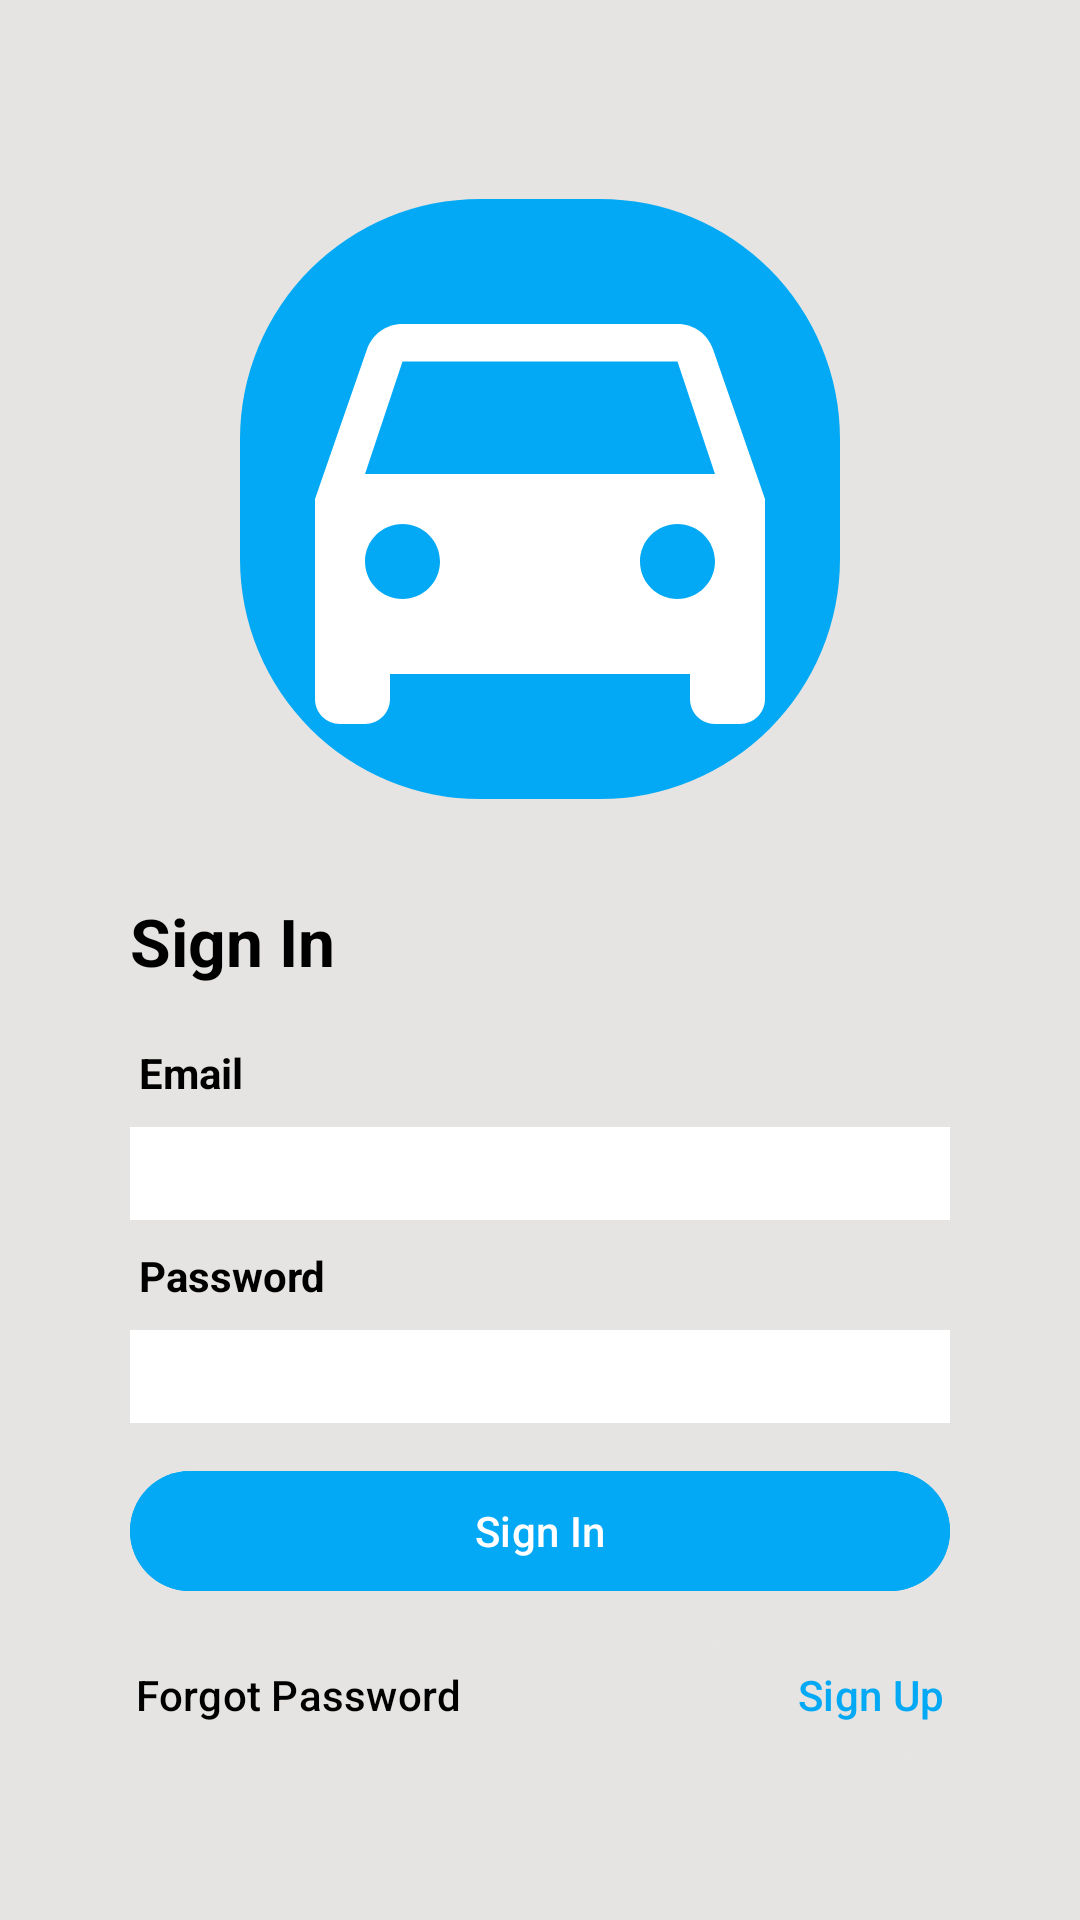

Reconstruct the res/layout file that produces this screen, plus the resources it refers to.
<!-- AndroidManifest.xml: activity theme Base.Theme.AutoTradeTale -->
<!-- res/layout/activity_main.xml -->
<?xml version="1.0" encoding="utf-8"?>
<androidx.constraintlayout.widget.ConstraintLayout xmlns:android="http://schemas.android.com/apk/res/android"
    xmlns:app="http://schemas.android.com/apk/res-auto"
    xmlns:tools="http://schemas.android.com/tools"
    android:layout_width="match_parent"
    android:layout_height="match_parent"
    tools:context=".MainActivity">

    <com.google.android.material.imageview.ShapeableImageView
        android:id="@+id/icon"
        android:layout_width="wrap_content"
        android:layout_height="wrap_content"
        android:background="#03A9F4"
        app:layout_constraintBottom_toTopOf="@+id/imageBottomGuideline"
        app:layout_constraintEnd_toEndOf="parent"
        app:layout_constraintStart_toStartOf="parent"
        app:layout_constraintTop_toTopOf="@+id/imageTopGuideline"
        app:shapeAppearanceOverlay="@style/ShapeAppearanceOverlay.App.CornerSize"
        app:srcCompat="@drawable/baseline_directions_car_24" />

    <TextView
        android:id="@+id/signInTextView"
        android:layout_width="wrap_content"
        android:layout_height="wrap_content"
        android:gravity="center_vertical"
        android:text="Sign In"
        android:textColor="#000000"
        android:textSize="22sp"
        android:textStyle="bold"
        app:layout_constraintBottom_toTopOf="@+id/signInBottomGuideline"
        app:layout_constraintEnd_toEndOf="parent"
        app:layout_constraintHorizontal_bias="0.0"
        app:layout_constraintStart_toStartOf="@+id/leftGuideline"
        app:layout_constraintTop_toBottomOf="@+id/imageBottomGuideline" />

    <TextView
        android:id="@+id/EmailTextView"
        android:layout_width="wrap_content"
        android:layout_height="wrap_content"
        android:padding="3dp"
        android:text="Email"
        android:textColor="#000000"
        android:textSize="14sp"
        android:textStyle="bold"
        app:layout_constraintBottom_toTopOf="@+id/inputEmail"
        app:layout_constraintEnd_toStartOf="@+id/rightGuideline"
        app:layout_constraintHorizontal_bias="0.0"
        app:layout_constraintStart_toStartOf="@+id/leftGuideline"
        app:layout_constraintTop_toBottomOf="@+id/signInBottomGuideline" />

    <EditText
        android:id="@+id/inputEmail"
        android:layout_width="0dp"
        android:layout_height="wrap_content"
        android:background="@color/white"
        android:ems="10"
        android:inputType="textEmailAddress"
        android:padding="2dp"
        android:textColor="#000000"
        android:textSize="20sp"
        app:layout_constraintBottom_toTopOf="@+id/passwordTextView"
        app:layout_constraintEnd_toEndOf="@+id/rightGuideline"
        app:layout_constraintHorizontal_bias="0.0"
        app:layout_constraintStart_toStartOf="@+id/leftGuideline"
        app:layout_constraintTop_toBottomOf="@+id/EmailTextView"
        app:layout_constraintVertical_bias="0.0" />

    <TextView
        android:id="@+id/passwordTextView"
        android:layout_width="wrap_content"
        android:layout_height="wrap_content"
        android:padding="3dp"
        android:text="Password"
        android:textColor="#000000"
        android:textSize="14sp"
        android:textStyle="bold"
        app:layout_constraintBottom_toTopOf="@+id/inputPassword"
        app:layout_constraintEnd_toStartOf="@+id/rightGuideline"
        app:layout_constraintHorizontal_bias="0.0"
        app:layout_constraintStart_toStartOf="@+id/leftGuideline"
        app:layout_constraintTop_toBottomOf="@id/inputEmail" />

    <EditText
        android:id="@+id/inputPassword"
        android:layout_width="0dp"
        android:layout_height="wrap_content"
        android:background="@color/white"
        android:ems="10"
        android:inputType="textPassword"
        android:padding="2dp"
        android:textColor="#000000"
        android:textSize="20sp"
        app:layout_constraintBottom_toTopOf="@+id/buttonAreaTopGuideLine"
        app:layout_constraintEnd_toEndOf="@+id/rightGuideline"
        app:layout_constraintHorizontal_bias="0.0"
        app:layout_constraintStart_toStartOf="@+id/leftGuideline"
        app:layout_constraintTop_toBottomOf="@+id/passwordTextView" />

    <androidx.constraintlayout.widget.Guideline
        android:id="@+id/leftGuideline"
        android:layout_width="wrap_content"
        android:layout_height="wrap_content"
        android:orientation="vertical"
        app:layout_constraintGuide_percent="0.12"
        app:layout_constraintStart_toStartOf="parent" />

    <androidx.constraintlayout.widget.Guideline
        android:id="@+id/rightGuideline"
        android:layout_width="wrap_content"
        android:layout_height="wrap_content"
        android:orientation="vertical"
        app:layout_constraintGuide_percent="0.88"
        app:layout_constraintStart_toStartOf="parent" />


    <androidx.constraintlayout.widget.Guideline
        android:id="@+id/imageTopGuideline"
        android:layout_width="wrap_content"
        android:layout_height="wrap_content"
        android:orientation="horizontal"
        app:layout_constraintGuide_percent="0.07" />

    <androidx.constraintlayout.widget.Guideline
        android:id="@+id/imageBottomGuideline"
        android:layout_width="wrap_content"
        android:layout_height="wrap_content"
        android:orientation="horizontal"
        app:layout_constraintGuide_percent="0.45" />

    <androidx.constraintlayout.widget.Guideline
        android:id="@+id/signInBottomGuideline"
        android:layout_width="wrap_content"
        android:layout_height="wrap_content"
        android:orientation="horizontal"
        app:layout_constraintGuide_percent="0.53" />

    <androidx.constraintlayout.widget.Guideline
        android:id="@+id/buttonAreaTopGuideLine"
        android:layout_width="wrap_content"
        android:layout_height="wrap_content"
        android:orientation="horizontal"
        app:layout_constraintGuide_percent="0.75" />

    <androidx.constraintlayout.widget.Guideline
        android:id="@+id/inputsBottomGuideLine"
        android:layout_width="wrap_content"
        android:layout_height="wrap_content"
        android:orientation="horizontal"
        app:layout_constraintGuide_percent="0.93" />

    <Button
        android:id="@+id/signInButton"
        android:layout_width="0dp"
        android:layout_height="wrap_content"
        android:backgroundTint="@color/blue"
        android:textColor="@color/white"
        android:text="Sign In"
        app:layout_constraintBottom_toTopOf="@+id/forgotPasswordButton"
        app:layout_constraintEnd_toStartOf="@+id/rightGuideline"
        app:layout_constraintStart_toStartOf="@+id/leftGuideline"
        app:layout_constraintTop_toTopOf="@+id/buttonAreaTopGuideLine" />

    <Button
        android:id="@+id/forgotPasswordButton"
        android:layout_width="wrap_content"
        android:layout_height="wrap_content"
        android:backgroundTint="@color/grey"
        android:padding="2dp"
        android:text="Forgot Password"
        android:textAlignment="textStart"
        android:textColor="@color/black"
        app:layout_constraintBottom_toTopOf="@+id/inputsBottomGuideLine"
        app:layout_constraintEnd_toStartOf="@+id/rightGuideline"
        app:layout_constraintHorizontal_bias="0"
        app:layout_constraintStart_toStartOf="@+id/leftGuideline"
        app:layout_constraintTop_toBottomOf="@+id/signInButton" />

    <Button
        android:id="@+id/signUpButton"
        android:layout_width="wrap_content"
        android:layout_height="wrap_content"
        android:backgroundTint="@color/grey"
        android:padding="2dp"
        android:text="Sign Up"
        android:textAlignment="textEnd"
        android:textColor="@color/blue"
        app:layout_constraintBottom_toTopOf="@+id/inputsBottomGuideLine"
        app:layout_constraintEnd_toStartOf="@+id/rightGuideline"
        app:layout_constraintHorizontal_bias="1"
        app:layout_constraintStart_toStartOf="@+id/leftGuideline"
        app:layout_constraintTop_toBottomOf="@+id/signInButton" />


</androidx.constraintlayout.widget.ConstraintLayout>
<!-- resources referenced by this layout -->
<resources>
  <color name="black">#FF000000</color>
  <color name="blue">#03A9F4</color>
  <color name="grey">#E5E4E2</color>
  <color name="white">#FFFFFFFF</color>
  <!-- drawable baseline_directions_car_24 (drawable) -->
  <vector android:height="200dp" android:tint="#FFFFFF"
      android:viewportHeight="24" android:viewportWidth="24"
      android:width="200dp" xmlns:android="http://schemas.android.com/apk/res/android">
      <path android:fillColor="@android:color/white" android:pathData="M18.92,6.01C18.72,5.42 18.16,5 17.5,5h-11c-0.66,0 -1.21,0.42 -1.42,1.01L3,12v8c0,0.55 0.45,1 1,1h1c0.55,0 1,-0.45 1,-1v-1h12v1c0,0.55 0.45,1 1,1h1c0.55,0 1,-0.45 1,-1v-8l-2.08,-5.99zM6.5,16c-0.83,0 -1.5,-0.67 -1.5,-1.5S5.67,13 6.5,13s1.5,0.67 1.5,1.5S7.33,16 6.5,16zM17.5,16c-0.83,0 -1.5,-0.67 -1.5,-1.5s0.67,-1.5 1.5,-1.5 1.5,0.67 1.5,1.5 -0.67,1.5 -1.5,1.5zM5,11l1.5,-4.5h11L19,11L5,11z"/>
  </vector>
  <style name="ShapeAppearanceOverlay.App.CornerSize" parent="">
          <item name="cornerSize">40%</item>
      </style>
  <style name="Base.Theme.AutoTradeTale" parent="Theme.Material3.DayNight.NoActionBar">
          <item name="android:background">@color/grey</item>
          
          <item name="android:statusBarColor">@color/blue</item>
      </style>
</resources>
